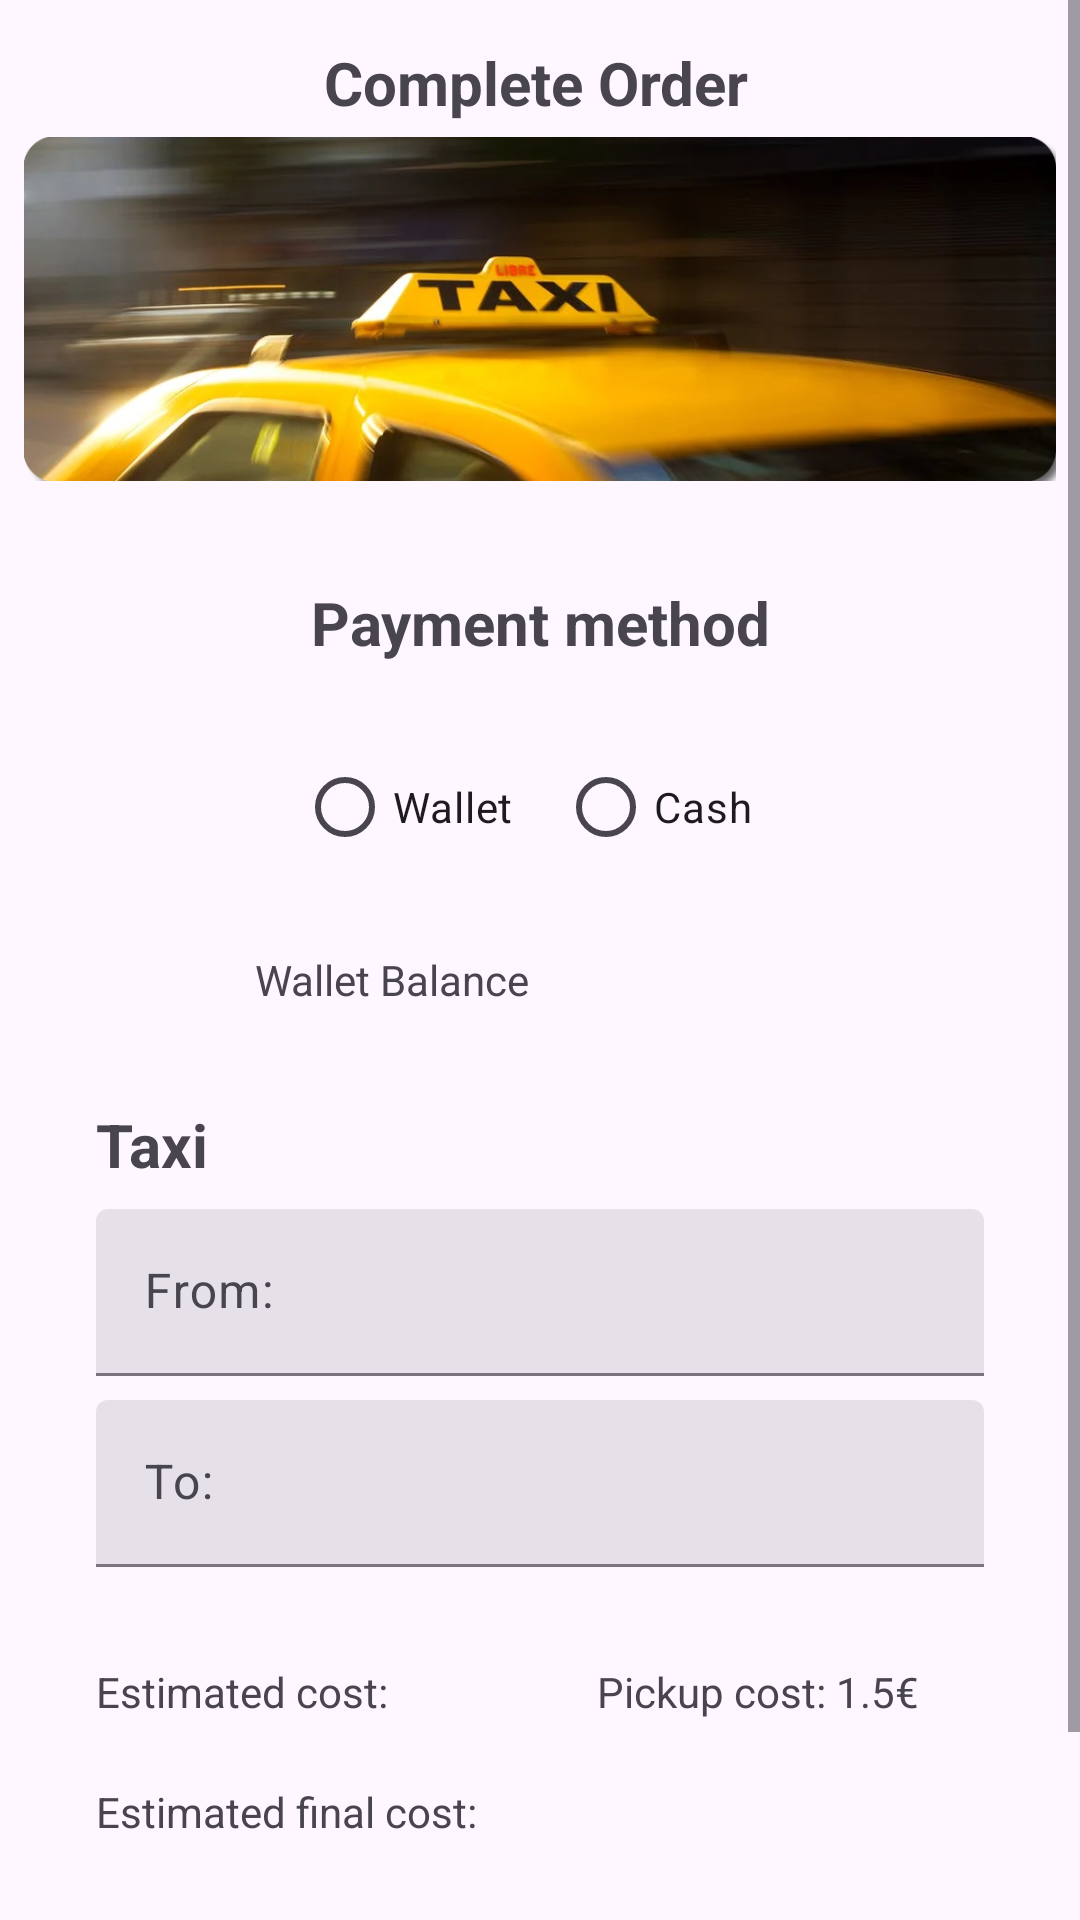

Here is an Android app screen rendered from its layout file. Give the layout XML and the strings, colors and styles it references.
<!-- AndroidManifest.xml: application theme Theme.Texnolgia_logismikou -->
<!-- res/layout/taxi_select.xml -->
<?xml version="1.0" encoding="utf-8"?>
<ScrollView
    xmlns:android="http://schemas.android.com/apk/res/android"
    xmlns:app="http://schemas.android.com/apk/res-auto"
    xmlns:tools="http://schemas.android.com/tools"
    android:layout_width="match_parent"
    android:layout_height="match_parent">

    <androidx.constraintlayout.widget.ConstraintLayout
        android:id="@+id/startPoint"
        android:layout_width="match_parent"
        android:layout_height="wrap_content">

        <ImageView
            android:id="@+id/back_button"
            android:layout_width="wrap_content"
            android:layout_height="wrap_content"
            android:layout_marginStart="16sp"
            android:layout_marginTop="16sp"
            android:contentDescription="@string/backbutton"
            app:layout_constraintStart_toStartOf="parent"
            app:layout_constraintTop_toTopOf="parent"
            app:srcCompat="@drawable/baseline_arrow_back_24" />

        <ImageView
            android:id="@+id/taxiImage"
            android:layout_width="0dp"
            android:layout_height="134dp"
            android:layout_marginStart="8dp"
            android:layout_marginTop="20dp"
            android:layout_marginEnd="8dp"
            android:contentDescription="@string/taxi_image"
            app:layout_constraintEnd_toEndOf="parent"
            app:layout_constraintStart_toStartOf="parent"
            app:layout_constraintTop_toBottomOf="@+id/back_button"
            app:srcCompat="@drawable/taxi" />

        <TextView
            android:id="@+id/textView"
            android:layout_width="wrap_content"
            android:layout_height="wrap_content"
            android:layout_marginTop="24dp"
            android:text="@string/payment_method"
            android:textSize="20sp"
            android:textStyle="bold"
            app:layout_constraintEnd_toEndOf="parent"
            app:layout_constraintHorizontal_bias="0.501"
            app:layout_constraintStart_toStartOf="parent"
            app:layout_constraintTop_toBottomOf="@+id/taxiImage" />

        <TextView
            android:id="@+id/middleText"
            android:layout_width="wrap_content"
            android:layout_height="wrap_content"
            android:layout_marginStart="32dp"
            android:layout_marginTop="32dp"
            android:text="@string/taxi"
            android:textSize="20sp"
            android:textStyle="bold"
            app:layout_constraintStart_toStartOf="parent"
            app:layout_constraintTop_toBottomOf="@+id/balanceText" />

        <com.google.android.material.textfield.TextInputLayout
            android:id="@+id/startPointBox"
            style="@style/Widget.Material3.TextInputLayout.FilledBox"
            android:layout_width="0dp"
            android:layout_height="wrap_content"
            android:layout_marginStart="32dp"
            android:layout_marginTop="8dp"
            android:layout_marginEnd="32dp"
            android:clickable="true"
            android:hint="@string/from"
            android:isScrollContainer="true"
            app:layout_constraintEnd_toEndOf="parent"
            app:layout_constraintStart_toStartOf="parent"
            app:layout_constraintTop_toBottomOf="@+id/middleText">

            <com.google.android.material.textfield.TextInputEditText
                android:id="@+id/startPointInput"
                android:layout_width="match_parent"
                android:layout_height="wrap_content"
                android:clickable="false"
                android:enabled="false"
                android:isScrollContainer="true"
                android:nestedScrollingEnabled="true"
                android:singleLine="true"
                android:textColor="#000000" />
        </com.google.android.material.textfield.TextInputLayout>

        <com.google.android.material.textfield.TextInputLayout
            android:id="@+id/endPointBox"
            style="@style/Widget.Material3.TextInputLayout.FilledBox"
            android:layout_width="0dp"
            android:layout_height="wrap_content"
            android:layout_marginStart="32dp"
            android:layout_marginTop="8dp"
            android:layout_marginEnd="32dp"
            android:hint="@string/to"
            app:layout_constraintEnd_toEndOf="parent"
            app:layout_constraintStart_toStartOf="parent"
            app:layout_constraintTop_toBottomOf="@+id/startPointBox">

            <com.google.android.material.textfield.TextInputEditText
                android:id="@+id/endPointInput"
                android:layout_width="match_parent"
                android:layout_height="match_parent"
                android:cursorVisible="false"
                android:focusable="false"
                android:onClick="insertDestination"
                android:singleLine="true"
                android:textColor="#000000" />
        </com.google.android.material.textfield.TextInputLayout>

        <TextView
            android:id="@+id/estimatedCostText"
            android:layout_width="wrap_content"
            android:layout_height="wrap_content"
            android:layout_marginStart="32dp"
            android:layout_marginTop="32dp"
            android:text="@string/estimated_cost"
            app:layout_constraintStart_toStartOf="parent"
            app:layout_constraintTop_toBottomOf="@+id/endPointBox" />

        <TextView
            android:id="@+id/pickupCostText"
            android:layout_width="wrap_content"
            android:layout_height="wrap_content"
            android:layout_marginStart="24dp"
            android:layout_marginTop="32dp"
            android:layout_marginEnd="16dp"
            android:text="@string/pickup_cost_1_5"
            app:layout_constraintEnd_toEndOf="parent"
            app:layout_constraintStart_toEndOf="@+id/estimatedCost"
            app:layout_constraintTop_toBottomOf="@+id/endPointBox" />

        <TextView
            android:id="@+id/estimateFinalCost"
            android:layout_width="wrap_content"
            android:layout_height="wrap_content"
            android:layout_marginStart="32dp"
            android:layout_marginTop="21dp"
            android:text="@string/estimated_final_cost"
            app:layout_constraintStart_toStartOf="parent"
            app:layout_constraintTop_toBottomOf="@+id/estimatedCostText" />

        <Button
            android:id="@+id/findCabButton"
            android:layout_width="wrap_content"
            android:layout_height="wrap_content"
            android:layout_marginTop="48dp"
            android:onClick="findTaxiButton"
            android:text="@string/find_a_cab"
            app:layout_constraintEnd_toEndOf="parent"
            app:layout_constraintHorizontal_bias="0.5"
            app:layout_constraintStart_toStartOf="parent"
            app:layout_constraintTop_toBottomOf="@+id/estimateFinalCost" />

        <TextView
            android:id="@+id/completeOrderText"
            android:layout_width="wrap_content"
            android:layout_height="wrap_content"
            android:layout_marginStart="92dp"
            android:layout_marginTop="14dp"
            android:text="@string/complete_order"
            android:textSize="20sp"
            android:textStyle="bold"
            app:layout_constraintStart_toEndOf="@+id/back_button"
            app:layout_constraintTop_toTopOf="parent" />

        <TextView
            android:id="@+id/estimatedCost"
            android:layout_width="wrap_content"
            android:layout_height="wrap_content"
            android:layout_marginStart="8dp"
            android:layout_marginTop="32dp"
            app:layout_constraintStart_toEndOf="@+id/estimatedCostText"
            app:layout_constraintTop_toBottomOf="@+id/endPointBox" />

        <TextView
            android:id="@+id/balanceText"
            android:layout_width="wrap_content"
            android:layout_height="wrap_content"
            android:layout_marginStart="85dp"
            android:layout_marginTop="24dp"
            android:text="@string/wallet_balance"
            app:layout_constraintStart_toStartOf="parent"
            app:layout_constraintTop_toBottomOf="@+id/paymentRadioGroup" />

        <TextView
            android:id="@+id/balance"
            android:layout_width="wrap_content"
            android:layout_height="wrap_content"
            android:layout_marginStart="32dp"
            android:layout_marginTop="24dp"
            app:layout_constraintStart_toEndOf="@+id/balanceText"
            app:layout_constraintTop_toBottomOf="@+id/paymentRadioGroup" />

        <RadioGroup
            android:id="@+id/paymentRadioGroup"
            android:layout_width="wrap_content"
            android:layout_height="wrap_content"
            android:layout_marginStart="32dp"
            android:layout_marginTop="24dp"
            android:layout_marginEnd="32dp"
            android:orientation="horizontal"
            app:layout_constraintEnd_toEndOf="parent"
            app:layout_constraintStart_toStartOf="parent"
            app:layout_constraintTop_toBottomOf="@+id/textView">

            <RadioButton
                android:id="@+id/walletRadioButton"
                android:layout_width="87dp"
                android:layout_height="wrap_content"
                android:checked="false"
                android:text="@string/wallet" />

            <RadioButton
                android:id="@+id/cashRadioButton"
                android:layout_width="75dp"
                android:layout_height="wrap_content"
                android:text="@string/cash" />
        </RadioGroup>

        <TextView
            android:id="@+id/finalCost"
            android:layout_width="wrap_content"
            android:layout_height="wrap_content"
            android:layout_marginStart="8dp"
            android:layout_marginTop="21dp"
            app:layout_constraintStart_toEndOf="@+id/estimateFinalCost"
            app:layout_constraintTop_toBottomOf="@+id/pickupCostText" />

    </androidx.constraintlayout.widget.ConstraintLayout>
</ScrollView>
<!-- resources referenced by this layout -->
<resources>
  <!-- drawable taxi: png bitmap (drawable, 355877 bytes) -->
  <string name="backbutton">backButton</string>
  <string name="cash">Cash</string>
  <string name="complete_order">Complete Order</string>
  <string name="estimated_cost">Estimated cost:</string>
  <string name="estimated_final_cost">Estimated final cost:</string>
  <string name="find_a_cab">Find a cab!</string>
  <string name="from">From:</string>
  <string name="payment_method">Payment method</string>
  <string name="pickup_cost_1_5">Pickup cost: 1.5€</string>
  <string name="taxi">Taxi</string>
  <string name="taxi_image">taxi Image</string>
  <string name="to">To:</string>
  <string name="wallet">Wallet</string>
  <string name="wallet_balance">Wallet Balance</string>
  <style name="Theme.Texnolgia_logismikou" parent="Base.Theme.Texnolgia_logismikou" />
  <style name="Base.Theme.Texnolgia_logismikou" parent="Theme.Material3.DayNight.NoActionBar">
          
          
      </style>
</resources>
